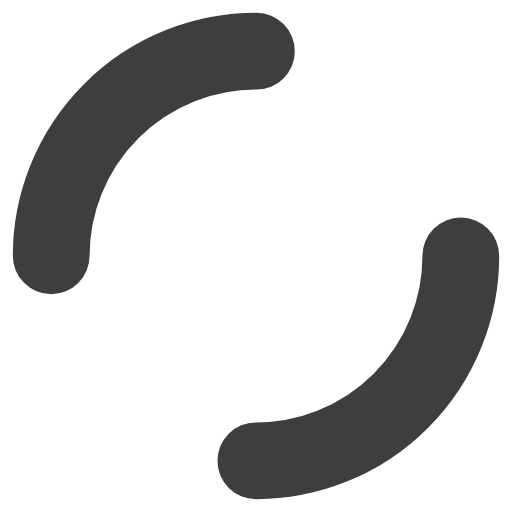
t = 0.00 s
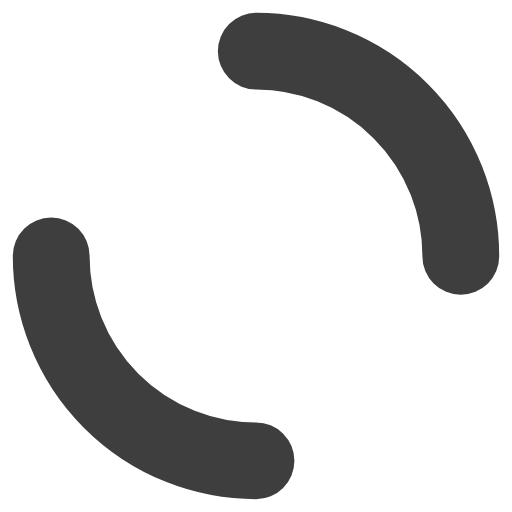
t = 0.25 s
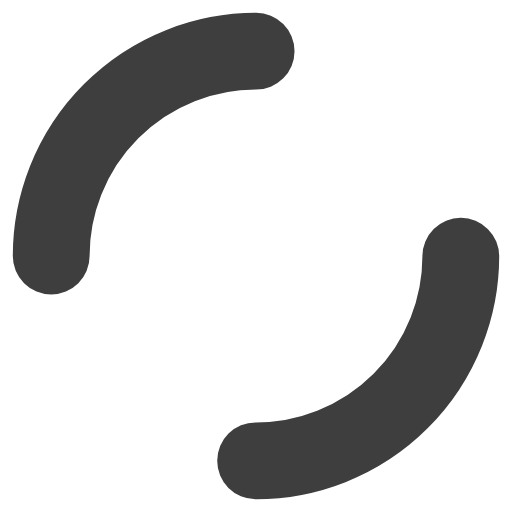
t = 0.50 s
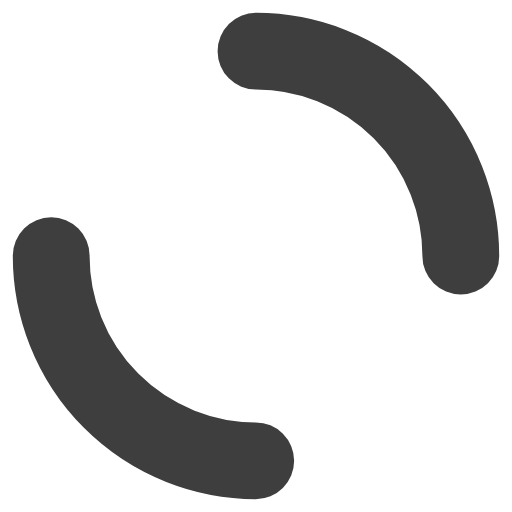
t = 0.75 s

The animated SVG that drew these frames (rendered in a browser with its animation timeline set to each time). Animation: 1 SMIL element (animateTransform=1); one cycle of 1.00 s, repeats indefinitely.

<svg width="200px"  height="200px"  xmlns="http://www.w3.org/2000/svg" viewBox="0 0 100 100" preserveAspectRatio="xMidYMid" class="lds-dual-ring" style="background: none;">
    <circle cx="50" cy="50" ng-attr-r="{{config.radius}}" ng-attr-stroke-width="{{config.width}}" ng-attr-stroke="{{config.stroke}}" ng-attr-stroke-dasharray="{{config.dasharray}}" fill="none" stroke-linecap="round" r="40" stroke-width="15" stroke="#3e3e3e" stroke-dasharray="62.83185307179586 62.83185307179586" transform="rotate(282 50 50)">
      <animateTransform attributeName="transform" type="rotate" calcMode="linear" values="0 50 50;360 50 50" keyTimes="0;1" dur="1s" begin="0s" repeatCount="indefinite"></animateTransform>
    </circle>
  </svg>